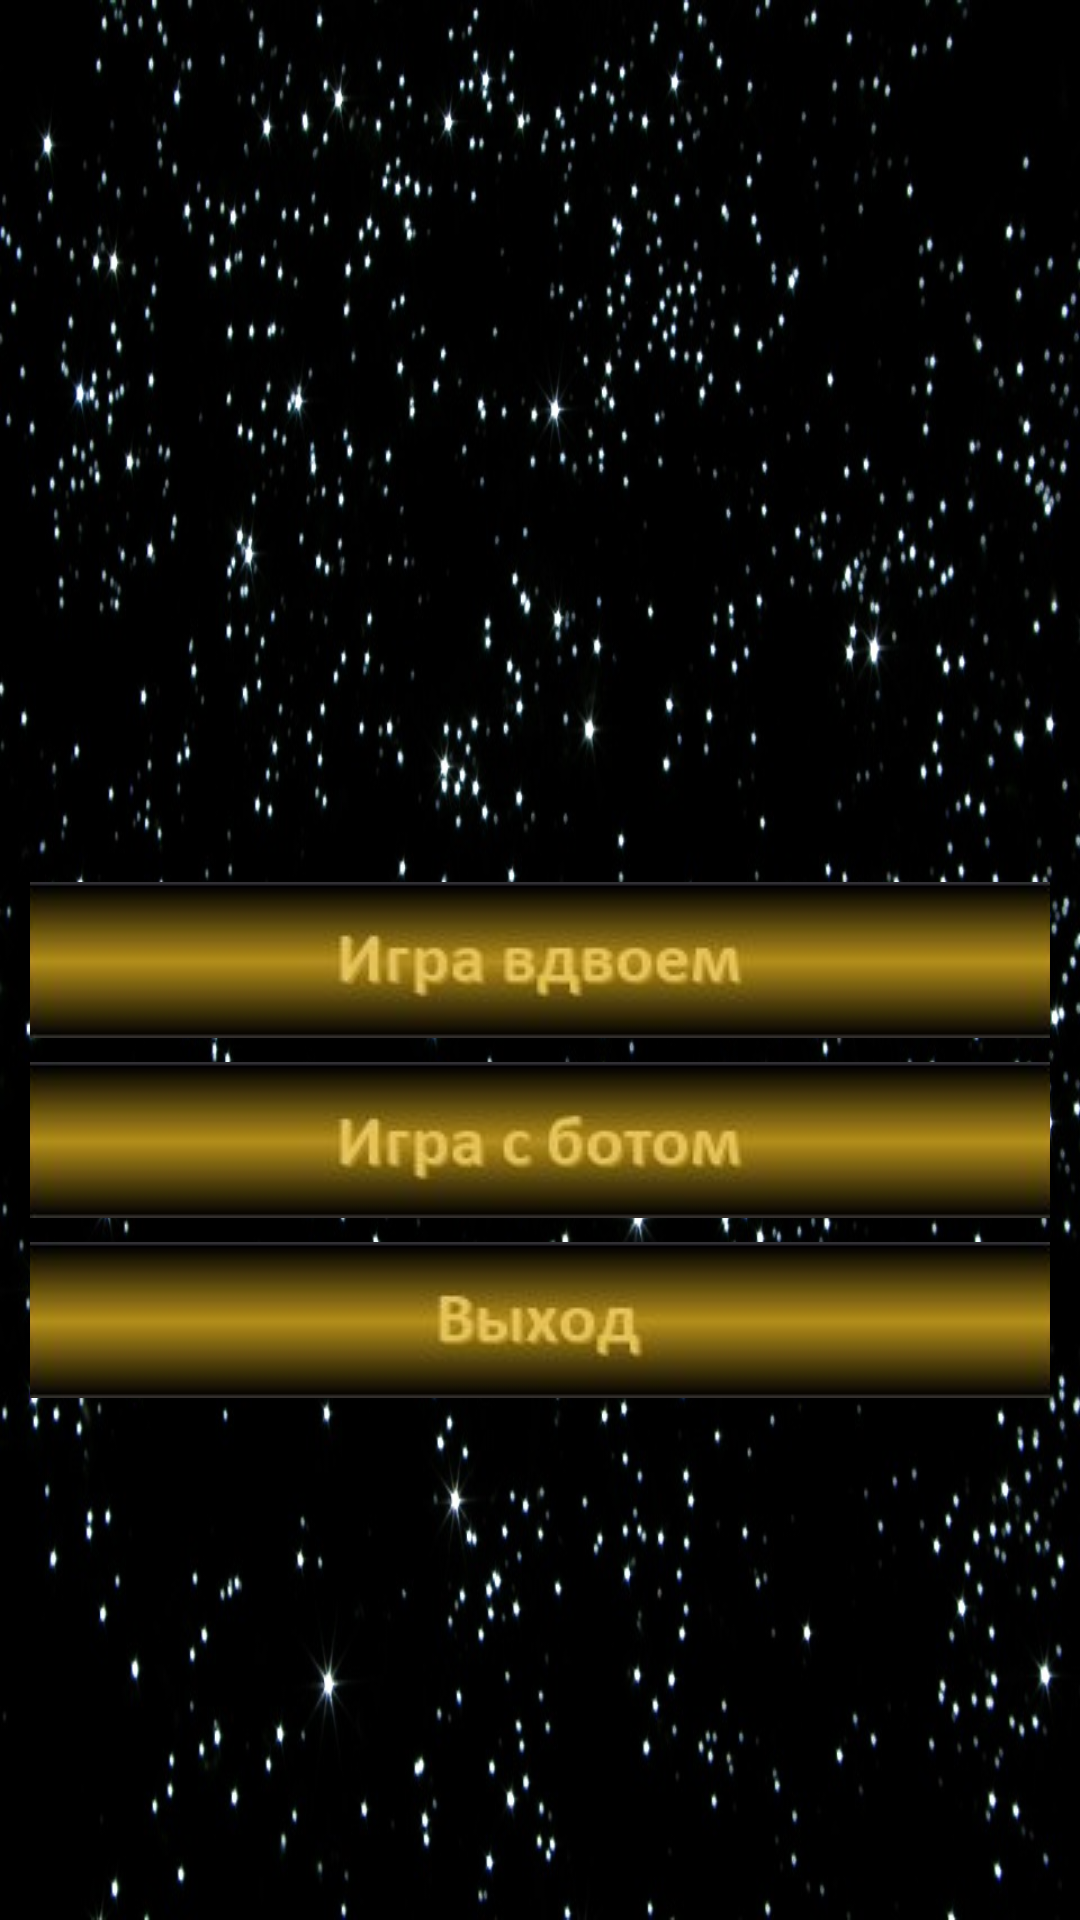

Layout XML and referenced resources for this Android screen:
<!-- AndroidManifest.xml: application theme AppTheme -->
<!-- res/layout/activity_about.xml -->
<?xml version="1.0" encoding="utf-8"?>
<RelativeLayout xmlns:android="http://schemas.android.com/apk/res/android"
    xmlns:app="http://schemas.android.com/apk/res-auto"
    xmlns:tools="http://schemas.android.com/tools"
    android:layout_width="match_parent"
    android:layout_height="match_parent"
    android:background="@drawable/start"
    tools:context=".AboutActivity">

    <ImageButton
        android:id="@+id/Start1"
        android:layout_width="340dp"
        android:layout_height="60dp"
        android:onClick="Start"
        app:srcCompat="@drawable/buttonigravdvoem"
        android:textStyle="bold"
        android:textSize="40sp"
        android:layout_centerHorizontal="true"
        android:layout_centerVertical="true" />

    <ImageButton
        android:id="@+id/Start2"
        android:layout_width="340dp"
        android:layout_height="60dp"
        android:onClick="Start"
        app:srcCompat="@drawable/buttonigracbotom"
        android:textStyle="bold"
        android:textSize="40sp"
        android:layout_below="@id/Start1"
        android:layout_centerHorizontal="true" />


    <ImageButton
        android:id="@+id/Exit"
        android:layout_width="340dp"
        android:layout_height="60dp"
        android:onClick="Start"
        app:srcCompat="@drawable/buttonvyxod"
        android:textStyle="bold"
        android:textSize="40sp"
        android:layout_below="@id/Start2"
        android:layout_centerHorizontal="true" />

    <ProgressBar
        android:id="@+id/progressBar"
        style="?android:attr/progressBarStyle"
        android:layout_width="wrap_content"
        android:layout_height="wrap_content"
        android:layout_marginBottom="8dp"
        android:layout_marginEnd="8dp"
        android:layout_marginLeft="8dp"
        android:layout_marginRight="8dp"
        android:layout_marginStart="8dp"
        android:layout_marginTop="8dp"
        app:layout_constraintBottom_toBottomOf="parent"
        app:layout_constraintEnd_toEndOf="parent"
        app:layout_constraintStart_toStartOf="parent"
        app:layout_constraintTop_toTopOf="parent"
        android:visibility="gone"/>

</RelativeLayout>
<!-- resources referenced by this layout -->
<resources>
  <!-- drawable buttonigracbotom: jpg bitmap (drawable, 3601 bytes) -->
  <!-- drawable buttonigravdvoem: jpg bitmap (drawable, 3577 bytes) -->
  <!-- drawable buttonvyxod: jpg bitmap (drawable, 3176 bytes) -->
  <!-- drawable start: jpg bitmap (drawable, 144828 bytes) -->
  <style name="AppTheme" parent="Theme.AppCompat.Light.DarkActionBar">
          
          <item name="colorPrimary">@color/colorPrimary</item>
          <item name="colorPrimaryDark">@color/colorPrimaryDark</item>
          <item name="colorAccent">@color/colorAccent</item>
          <item name="windowNoTitle">true</item>
          <item name="windowActionBar">false</item>
          <item name="android:windowFullscreen">true</item>
      </style>
  <!-- not gathered from this repository: default colours our renderer supplied (Android Studio template values) -->
  <color name="colorPrimary">#FF6200EE</color>
  <color name="colorPrimaryDark">#FF3700B3</color>
  <color name="colorAccent">#FF03DAC5</color>
</resources>
